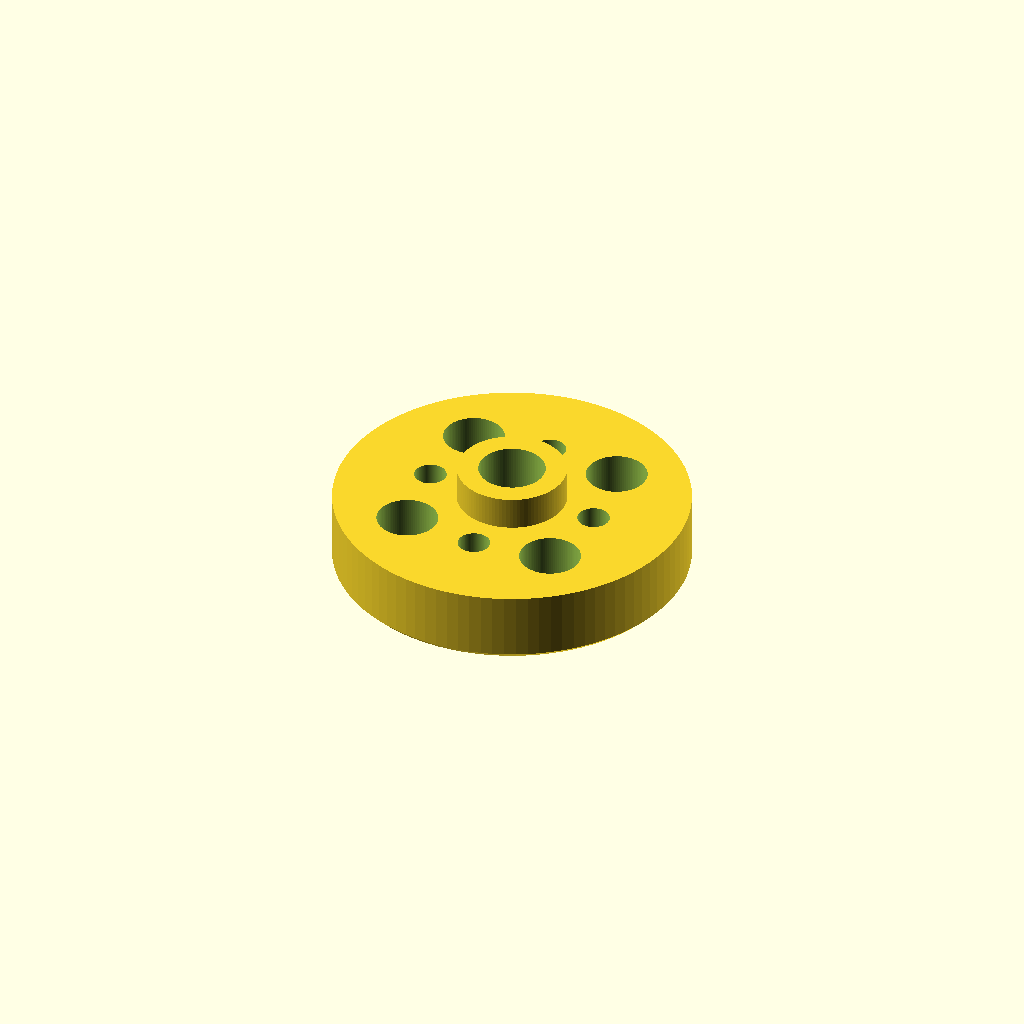
Cell 1: rendered with the file's own defaults.
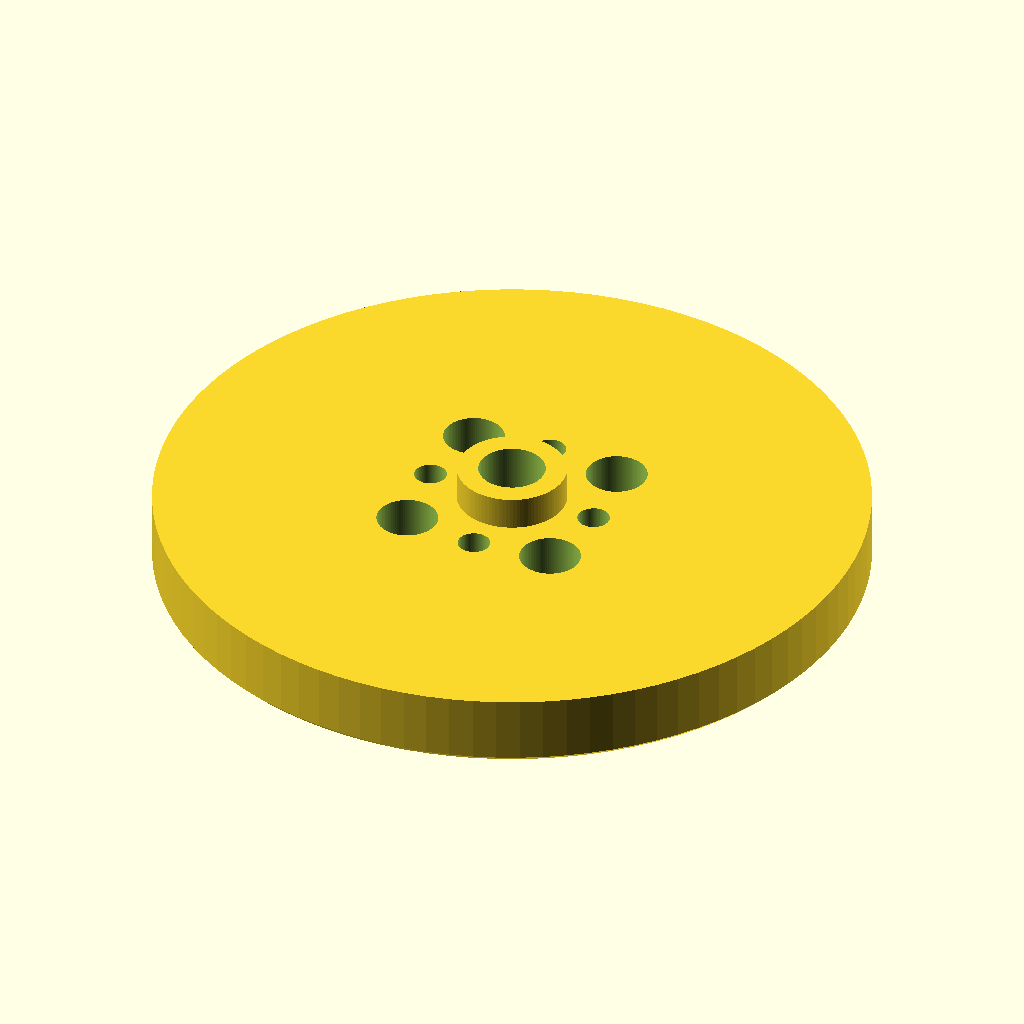
Cell 2 — OD set to 64, the other parameters unchanged.
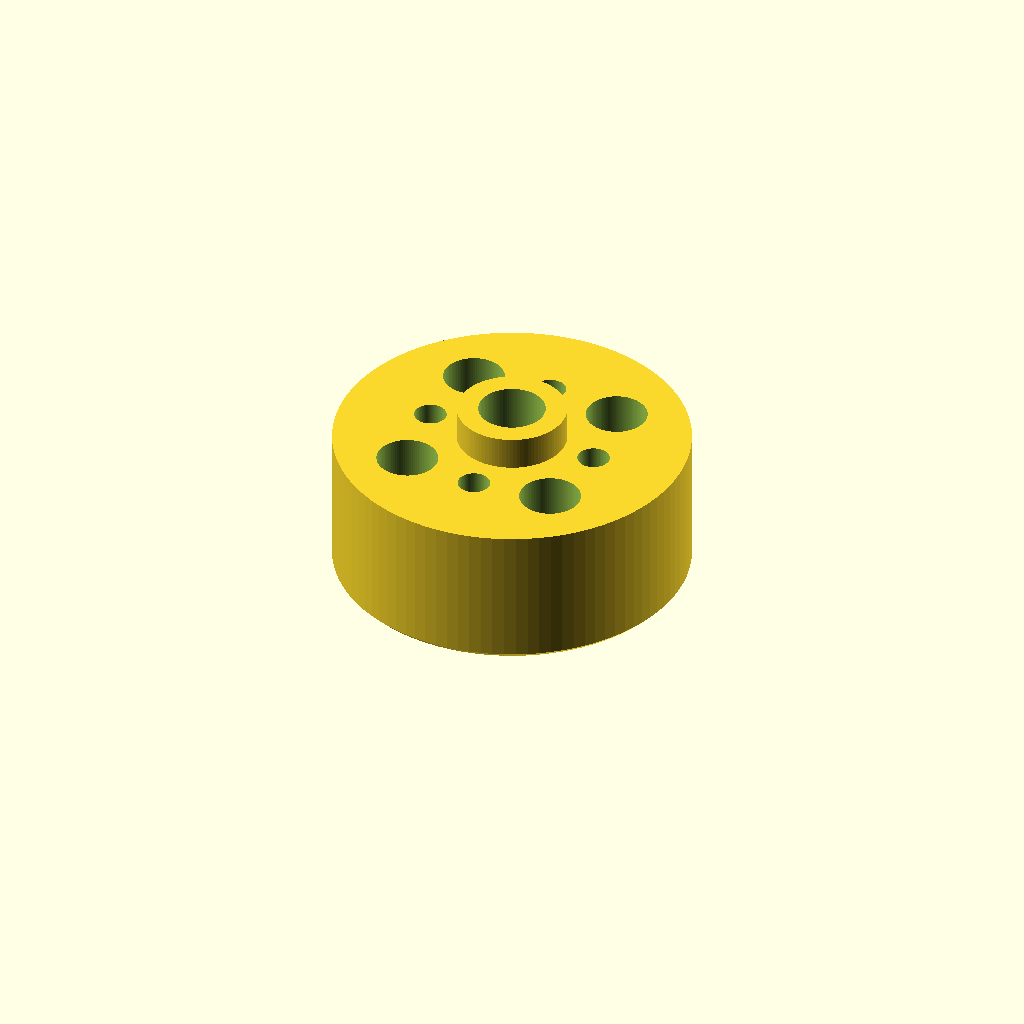
Cell 3: the same model with T = 13.
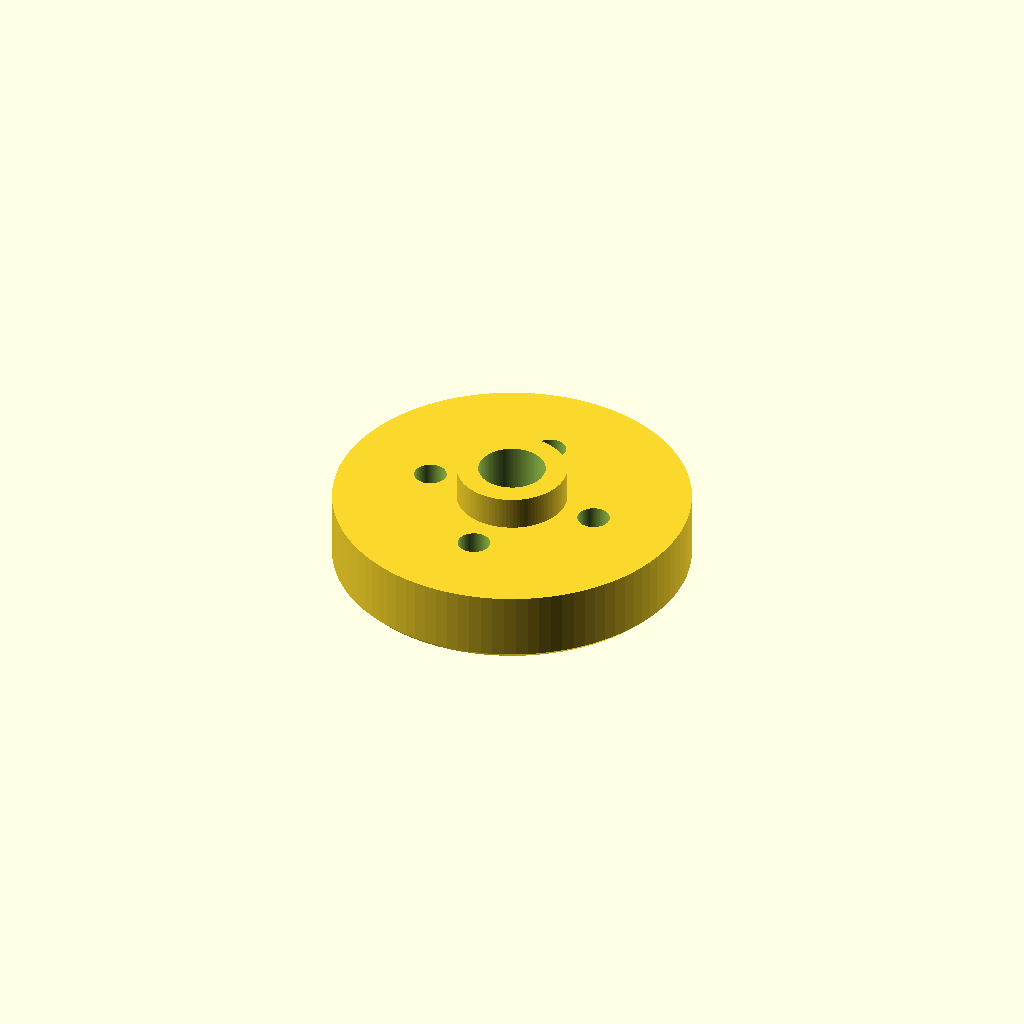
Cell 4: the same model with ROTOR_SQ = 28.
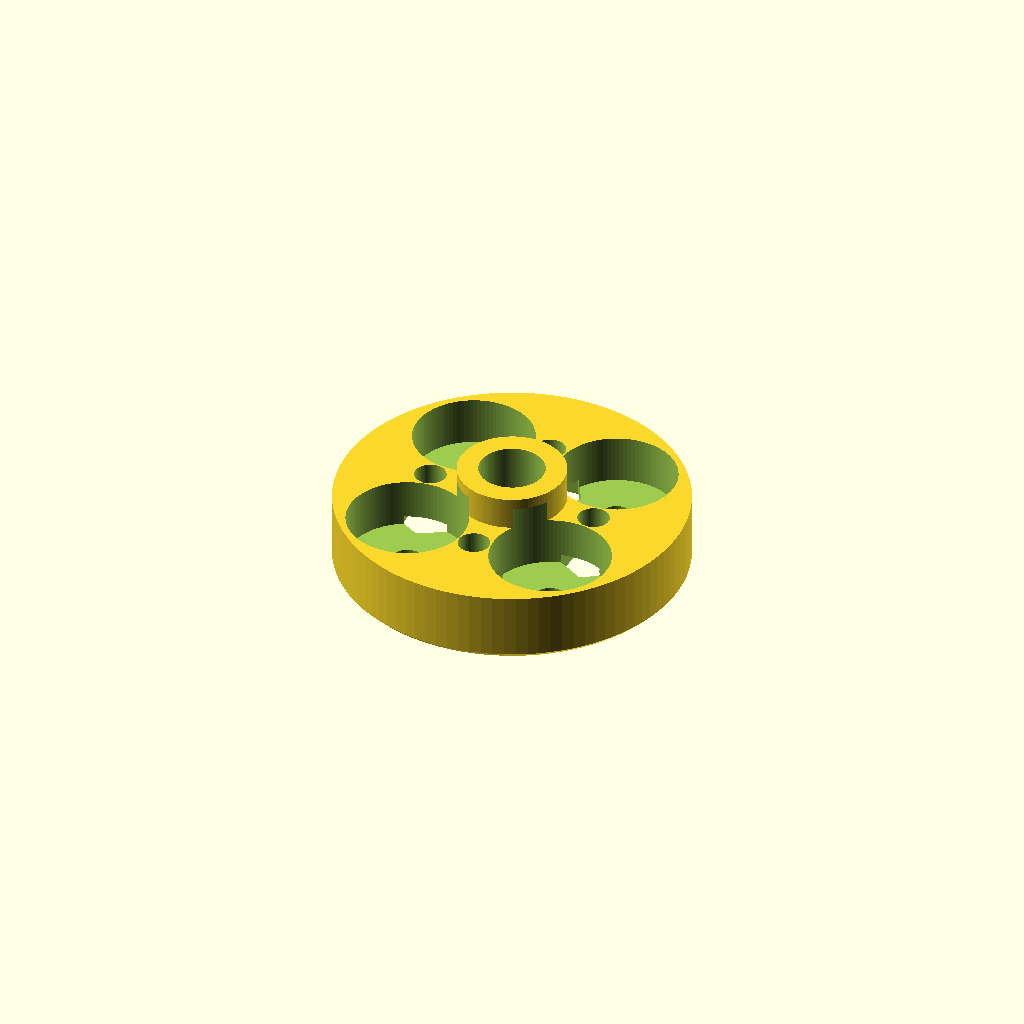
Cell 5: the same model with M25_HEAD = 11.
All cells are drawn from one camera (rotation 55°, 0°, 25°, orthographic, colour scheme Cornfield), so only the parameter changes between them.
OpenSCAD source file cad/wheel_adapter.scad:
// wheel_adapter.scad (v3) — mounts the 80 mm aluminium flywheel on the 4015 rotor, CENTRED and FLAT.
//
// v3: the motor face has to sit dead flat on the rotor or the wheel wobbles. So that face now has
//   - a 10 mm x 0.8 mm relief in the middle (clears the rotor's centre boss / shaft end / any first-layer blob)
//   - 0.5 mm chamfers on its outer edge and on every hole and nut pocket (squashed first layer can't bulge
//     into them and lift the part)
//   - nut pockets 2.8 deep, so the M2.5 nuts sit 0.8 below the face and can never stand proud; this also
//     brings the nuts up to meet the M2.5 x 10 wheel screws sooner
//   Before fitting: hold it flat-face down on glass or a tile; it must not rock. If it does, rub it on fine
//   sandpaper laid on the glass until it doesn't.
//
//   4015 rotor face ── 4 x M2.5 x 5 (14 mm square) ── adapter ── 4 x M2.5 x 10 + plain M2.5 nuts ── flywheel
//
// v2: a 10 mm spigot fits the wheel's centre hole, so the wheel can only sit concentric (v1's slots let it
// sit off-centre and wobble). The 4 lock nuts sit in fixed hex pockets on the motor side at the wheel's
// 16 mm hole circle, can't turn or slide, and are trapped once the adapter is on the rotor.
//
// Assembly:
//   1. Press the 4 plain M2.5 nuts into the hex pockets on the flat (motor) side (snug; they sit flush).
//   2. Screw the adapter to the rotor with 4 x M2.5 x 5 (same screws as the test disc; heads sink in).
//   3. Drop the wheel over the spigot, put 4 x M2.5 x 10 (no longer: the tips must not reach the rotor)
//      through the wheel into the nuts below, tighten
//      in a cross pattern.
// Print flat (motor) side down, no supports, 100 % infill. If the spigot is tight in the wheel, sand it lightly.

$fn = 96;

OD        = 32;      // adapter diameter (rotor can is 46)
T         = 6.5;     // plate thickness
ROTOR_SQ  = 14;      // rotor screw square (centre to centre)
M25_D     = 2.9;     // M2.5 clearance
M25_HEAD  = 5.5;     // M2.5 head counterbore (4.8 printed too small for a 4.5 mm socket head)
M25_UNDER = 2.0;     // plastic left under the M2.5 heads (as on the test disc: M2.5 x 5 -> 3 mm into the rotor)
WHEEL_PCD = 16;      // wheel's M3 holes: opposite holes 16 mm apart (measured)
M3_D      = 2.9;     // wheel screws are M2.5 (name kept from v1)
NUT_AF    = 5.3;     // plain M2.5 nut (5.0 across flats): snug, prints ~5.0-5.1 so the nut can't turn
NUT_DEPTH = 2.8;     // nut sits 0.8 below the motor face (and can't tumble: 2.0 nut in a 2.8 pocket)
RELIEF_D  = 10;      // centre relief on the motor face (stays inside the nut pockets)
RELIEF_H  = 0.8;
CH        = 0.5;     // first-layer chamfers
SPIGOT_D  = 9.85;    // fits the wheel's 10 mm centre hole
SPIGOT_H  = 3.0;     // less than the wheel's 4 mm hub, so the screws clamp the wheel flat on the plate
CENTER_D  = 6;       // through hole (hollow shaft clearance)

difference() {
    union() {
        hull() { translate([0, 0, CH]) cylinder(h = T - CH, d = OD); cylinder(h = CH, d = OD - 2 * CH); }
        translate([0, 0, T - 0.01]) cylinder(h = SPIGOT_H + 0.01, d = SPIGOT_D);
    }
    translate([0, 0, -1]) cylinder(h = T + SPIGOT_H + 2, d = CENTER_D);
    translate([0, 0, -1]) cylinder(h = RELIEF_H + 1, d = RELIEF_D);                         // centre relief
    // rotor screws on the 14 mm square (45 deg), heads recessed from the wheel side
    for (a = [45 : 90 : 315]) rotate(a) translate([ROTOR_SQ / sqrt(2), 0, 0]) {
        translate([0, 0, -1]) cylinder(h = T + 2, d = M25_D);
        translate([0, 0, -0.01]) cylinder(h = CH, d1 = M25_D + 2 * CH, d2 = M25_D);           // chamfer
        translate([0, 0, M25_UNDER]) cylinder(h = T, d = M25_HEAD);
    }
    // wheel screws at 0/90/180/270 on the 16 mm circle, lock-nut hex pockets on the motor side
    for (a = [0 : 90 : 270]) rotate(a) translate([WHEEL_PCD / 2, 0, 0]) {
        translate([0, 0, -1]) cylinder(h = T + 2, d = M3_D);
        translate([0, 0, -0.01]) rotate(30) cylinder(h = NUT_DEPTH, d = NUT_AF / cos(30), $fn = 6);
        translate([0, 0, -0.01]) rotate(30) cylinder(h = CH, d1 = (NUT_AF + 2 * CH) / cos(30), d2 = NUT_AF / cos(30), $fn = 6);
    }
}
Customizer parameters (derived from the source; name, type, default, range or options):
OD: number, default 32
T: number, default 6.5
ROTOR_SQ: number, default 14
M25_D: number, default 2.9
M25_HEAD: number, default 5.5
M25_UNDER: number, default 2
WHEEL_PCD: number, default 16
M3_D: number, default 2.9
NUT_AF: number, default 5.3
NUT_DEPTH: number, default 2.8
RELIEF_D: number, default 10
RELIEF_H: number, default 0.8
CH: number, default 0.5
SPIGOT_D: number, default 9.85
SPIGOT_H: number, default 3
CENTER_D: number, default 6
